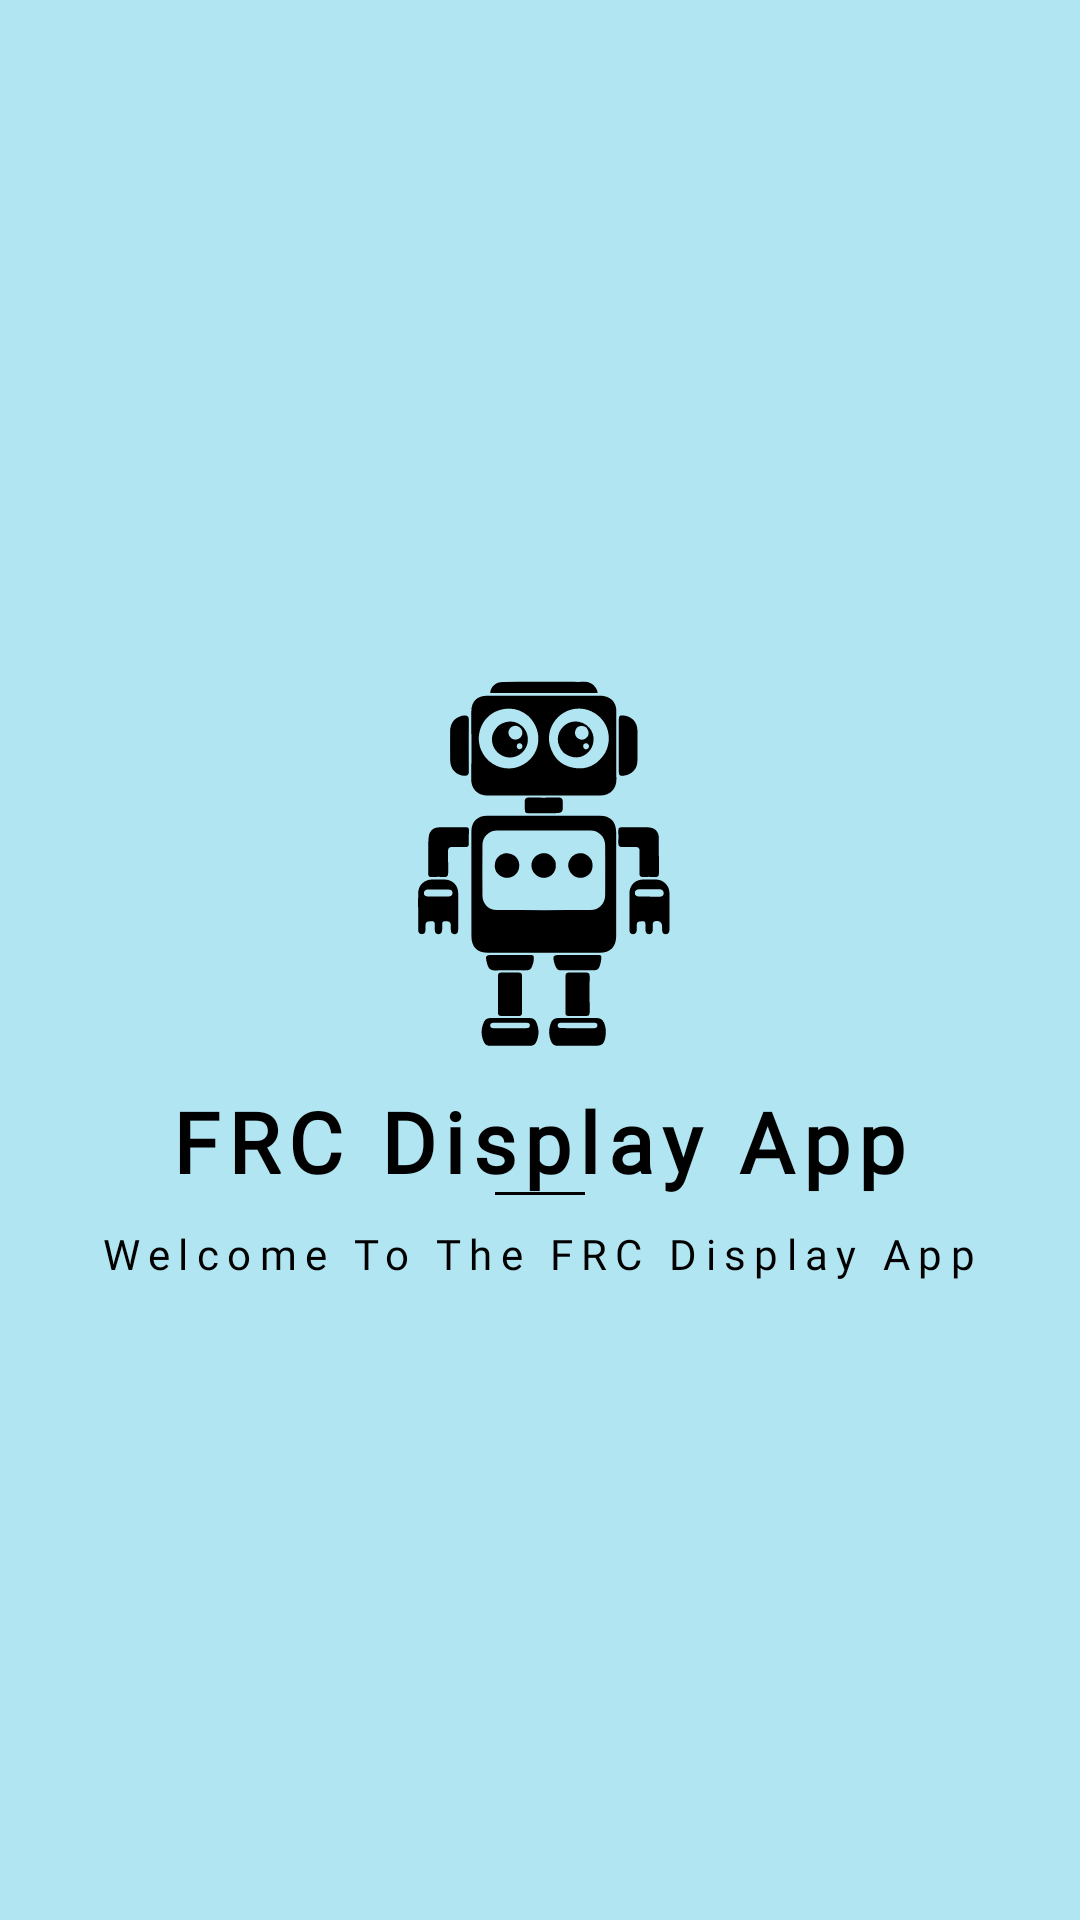

The Android layout XML behind this screen, and the referenced resources:
<!-- AndroidManifest.xml: application theme Theme.RoboticsApp -->
<!-- res/layout/activity_splash_screen.xml -->
<?xml version="1.0" encoding="utf-8"?>
<LinearLayout xmlns:android="http://schemas.android.com/apk/res/android"
    xmlns:app="http://schemas.android.com/apk/res-auto"
    xmlns:tools="http://schemas.android.com/tools"
    android:layout_width="match_parent"
    android:layout_height="match_parent"
    android:background="@color/primary"
    android:gravity="center"
    android:orientation="vertical"
    tools:context=".SplashScreen">

    <ImageView
        android:layout_width="150dp"
        android:layout_height="150dp"
        android:src="@drawable/robotlogo" />

    <TextView
        android:layout_width="wrap_content"
        android:layout_height="wrap_content"
        android:fontFamily="@font/poppins_semibold"
        android:letterSpacing="0.1"
        android:text="FRC Display App"
        android:textColor="@color/black"
        android:textSize="28sp"
        android:textStyle="bold" />

    <View
        android:layout_width="30dp"
        android:layout_height="1dp"
        android:layout_marginTop="-2dp"
        android:background="@color/black"
        android:orientation="vertical" />

    <TextView
        android:layout_width="wrap_content"
        android:layout_height="wrap_content"
        android:text="Welcome To The FRC Display App"
        android:layout_marginTop="10dp"
        android:letterSpacing=".2"
        android:fontFamily="@font/poppins_semibold"
        android:textSize="14sp"
        android:textColor="@color/black"/>
</LinearLayout>
<!-- resources referenced by this layout -->
<resources>
  <color name="black">#FF000000</color>
  <color name="primary">#B1E5F2</color>
  <!-- drawable robotlogo: vector/xml drawable (drawable, 13053 chars, omitted) -->
  <style name="Theme.RoboticsApp" parent="Theme.MaterialComponents.NoActionBar">
          
          
          
          <item name="android:windowFullscreen">true</item>
          <item name="android:windowTranslucentNavigation">true</item>
          <item name="android:windowTranslucentStatus">true</item>
      </style>
</resources>
